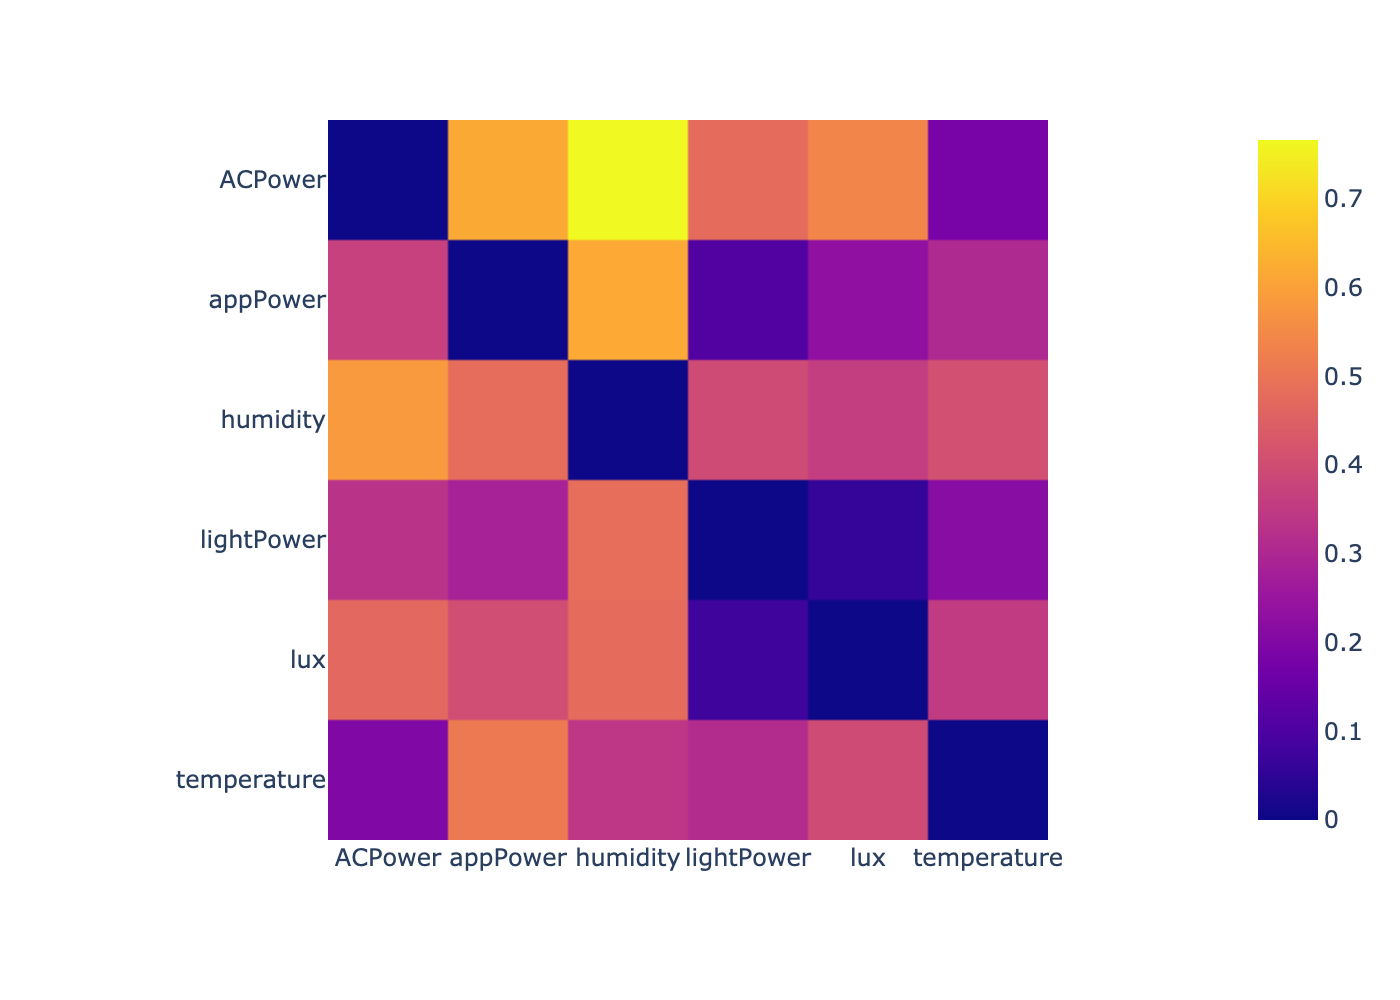

The file beside this chart, header and first rows:
, ACPower, lightPower, appPower, temperature, humidity, lux
0, -1000, 0.4776, 0.6162, 0.1816, 0.766, 0.5403
1, 0.3291, -1000, 0.2839, 0.2156, 0.4833, 0.05879
2, 0.368, 0.1095, -1000, 0.3047, 0.6179, 0.2313
3, 0.1995, 0.311, 0.5102, -1000, 0.3395, 0.3932
4, 0.5839, 0.3935, 0.4819, 0.4062, -1000, 0.3593
5, 0.4684, 0.07306, 0.4007, 0.3522, 0.4776, -1000
